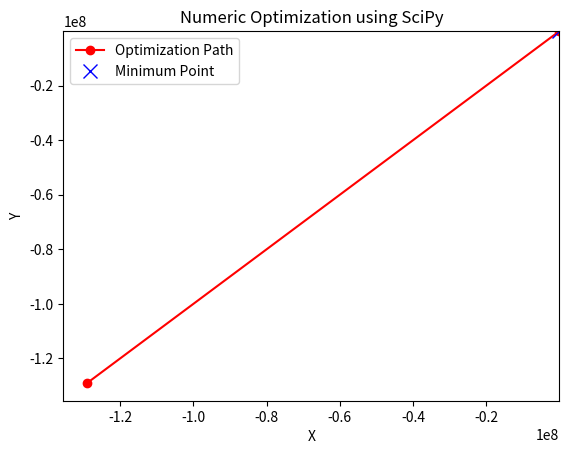

Reproduce this figure in Python.
import numpy as np
import matplotlib.pyplot as plt
from scipy.optimize import minimize

# Function to minimize
def function(x):
    return (x[0] - 2)*2 + (x[1] - 3)*2

# List to store optimization path
path = []

# Callback function to capture each iteration
def record_path(xk):
    path.append(xk)

# Initial guess
initial_guess = [0, 0]

# Perform optimization
result = minimize(
    function,
    initial_guess,
    method='BFGS',
    callback=record_path
)

# Convert path list to array
path = np.array(path)

# Create contour plot
x = np.linspace(-1, 5, 100)
y = np.linspace(-1, 6, 100)
X, Y = np.meshgrid(x, y)
Z = (X - 2)*2 + (Y - 3)*2

plt.contour(X, Y, Z, levels=20)
plt.plot(path[:, 0], path[:, 1], 'ro-', label='Optimization Path')
plt.plot(2, 3, 'bx', markersize=10, label='Minimum Point')
plt.xlabel('X')
plt.ylabel('Y')
plt.title('Numeric Optimization using SciPy')
plt.legend()
plt.show()

# Display result
print("Minimum Point:", result.x)
print("Minimum Value:", result.fun)